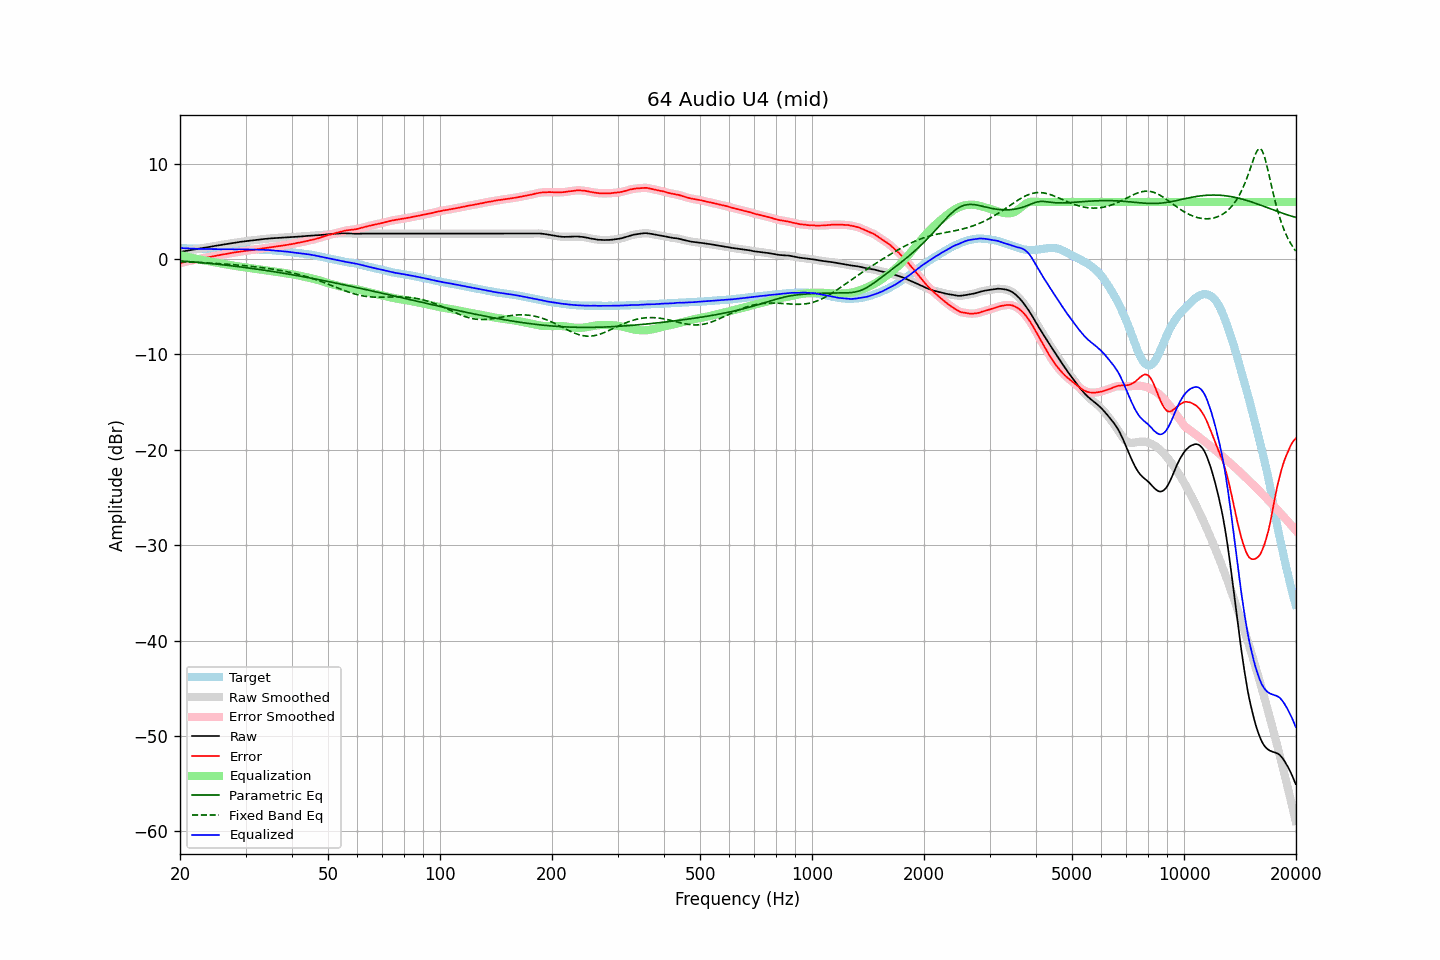

The file beside this chart, header and first rows:
frequency, raw, error, smoothed, error_smoothed, equalization, parametric_eq, fixed_band_eq, equalized_raw, equalized_smoothed, target
20.00, 0.75, -0.42, 0.76, -0.42, 0.42, -0.18, -0.27, 1.17, 1.17, 1.18
20.20, 0.78, -0.37, 0.78, -0.38, 0.38, -0.19, -0.27, 1.16, 1.16, 1.16
20.40, 0.81, -0.33, 0.81, -0.34, 0.34, -0.21, -0.28, 1.15, 1.15, 1.15
20.61, 0.84, -0.30, 0.84, -0.30, 0.30, -0.22, -0.29, 1.14, 1.14, 1.15
20.81, 0.86, -0.26, 0.87, -0.26, 0.26, -0.23, -0.29, 1.13, 1.13, 1.12
21.02, 0.89, -0.22, 0.90, -0.22, 0.22, -0.25, -0.30, 1.12, 1.12, 1.11
21.23, 0.92, -0.18, 0.92, -0.19, 0.19, -0.26, -0.31, 1.11, 1.11, 1.10
21.44, 0.96, -0.16, 0.95, -0.15, 0.15, -0.28, -0.32, 1.10, 1.10, 1.11
21.66, 0.98, -0.12, 0.98, -0.12, 0.11, -0.29, -0.32, 1.10, 1.10, 1.10
21.87, 1.02, -0.08, 1.01, -0.08, 0.08, -0.30, -0.33, 1.09, 1.09, 1.09
22.09, 1.04, -0.04, 1.04, -0.04, 0.04, -0.32, -0.34, 1.09, 1.09, 1.08
22.31, 1.08, -0.01, 1.07, -0.00, 0.01, -0.33, -0.35, 1.08, 1.08, 1.08
22.54, 1.10, 0.03, 1.10, 0.03, -0.03, -0.35, -0.35, 1.08, 1.08, 1.07
22.76, 1.13, 0.06, 1.14, 0.06, -0.06, -0.36, -0.36, 1.07, 1.07, 1.08
22.99, 1.16, 0.10, 1.16, 0.10, -0.10, -0.38, -0.37, 1.07, 1.07, 1.07
23.22, 1.19, 0.14, 1.19, 0.13, -0.13, -0.40, -0.38, 1.07, 1.06, 1.06
23.45, 1.21, 0.16, 1.22, 0.16, -0.16, -0.41, -0.39, 1.06, 1.06, 1.06
23.69, 1.24, 0.19, 1.25, 0.19, -0.19, -0.43, -0.40, 1.06, 1.06, 1.06
23.92, 1.28, 0.22, 1.27, 0.22, -0.22, -0.44, -0.41, 1.06, 1.06, 1.06
24.16, 1.30, 0.25, 1.30, 0.25, -0.25, -0.46, -0.42, 1.06, 1.06, 1.06
24.40, 1.34, 0.27, 1.33, 0.27, -0.28, -0.48, -0.43, 1.06, 1.06, 1.06
24.65, 1.36, 0.30, 1.37, 0.31, -0.31, -0.50, -0.44, 1.05, 1.05, 1.06
24.89, 1.40, 0.34, 1.39, 0.34, -0.34, -0.51, -0.45, 1.05, 1.05, 1.05
25.14, 1.42, 0.38, 1.42, 0.38, -0.37, -0.53, -0.46, 1.05, 1.05, 1.04
25.39, 1.45, 0.41, 1.45, 0.41, -0.41, -0.55, -0.47, 1.04, 1.04, 1.04
25.65, 1.47, 0.45, 1.48, 0.44, -0.44, -0.57, -0.48, 1.04, 1.04, 1.03
25.91, 1.50, 0.48, 1.50, 0.47, -0.47, -0.58, -0.49, 1.03, 1.03, 1.03
26.16, 1.53, 0.50, 1.53, 0.50, -0.50, -0.60, -0.50, 1.03, 1.03, 1.04
26.43, 1.55, 0.53, 1.56, 0.53, -0.53, -0.62, -0.51, 1.02, 1.03, 1.03
26.69, 1.58, 0.56, 1.58, 0.56, -0.56, -0.64, -0.53, 1.02, 1.02, 1.02
26.96, 1.61, 0.59, 1.61, 0.59, -0.59, -0.66, -0.54, 1.02, 1.02, 1.02
27.23, 1.63, 0.62, 1.64, 0.62, -0.62, -0.68, -0.55, 1.01, 1.02, 1.01
27.50, 1.66, 0.65, 1.66, 0.65, -0.65, -0.70, -0.56, 1.02, 1.02, 1.01
27.77, 1.69, 0.68, 1.69, 0.68, -0.68, -0.72, -0.58, 1.02, 1.01, 1.02
28.05, 1.71, 0.70, 1.72, 0.70, -0.70, -0.74, -0.59, 1.01, 1.02, 1.02
28.33, 1.74, 0.73, 1.74, 0.73, -0.73, -0.76, -0.61, 1.02, 1.02, 1.02
28.62, 1.77, 0.76, 1.77, 0.75, -0.75, -0.78, -0.62, 1.02, 1.02, 1.02
28.90, 1.79, 0.77, 1.80, 0.78, -0.78, -0.80, -0.64, 1.02, 1.02, 1.02
29.19, 1.82, 0.80, 1.82, 0.80, -0.80, -0.82, -0.65, 1.03, 1.02, 1.02
29.48, 1.84, 0.82, 1.84, 0.82, -0.82, -0.85, -0.67, 1.02, 1.02, 1.02
29.78, 1.86, 0.85, 1.87, 0.84, -0.84, -0.87, -0.68, 1.02, 1.02, 1.02
30.08, 1.89, 0.86, 1.89, 0.86, -0.87, -0.89, -0.70, 1.03, 1.02, 1.04
30.38, 1.91, 0.89, 1.91, 0.89, -0.89, -0.91, -0.72, 1.03, 1.03, 1.02
30.68, 1.93, 0.91, 1.94, 0.91, -0.91, -0.94, -0.73, 1.02, 1.02, 1.02
30.99, 1.95, 0.93, 1.95, 0.93, -0.93, -0.96, -0.75, 1.02, 1.02, 1.02
31.30, 1.97, 0.96, 1.97, 0.96, -0.96, -0.98, -0.77, 1.02, 1.02, 1.02
31.61, 1.99, 0.98, 1.99, 0.98, -0.98, -1.00, -0.79, 1.01, 1.01, 1.02
31.93, 2.01, 1.01, 2.01, 1.01, -1.01, -1.03, -0.81, 1.01, 1.01, 1.00
32.24, 2.03, 1.03, 2.03, 1.04, -1.03, -1.05, -0.83, 1.00, 1.00, 1.00
32.57, 2.05, 1.07, 2.06, 1.06, -1.06, -1.08, -0.85, 1.00, 1.00, 0.99
32.89, 2.07, 1.09, 2.07, 1.09, -1.08, -1.10, -0.87, 0.99, 0.99, 0.99
33.22, 2.09, 1.11, 2.09, 1.11, -1.11, -1.13, -0.89, 0.99, 0.98, 0.98
33.55, 2.10, 1.12, 2.11, 1.13, -1.13, -1.15, -0.91, 0.97, 0.97, 0.98
33.89, 2.12, 1.16, 2.12, 1.15, -1.16, -1.18, -0.94, 0.97, 0.97, 0.97
34.23, 2.13, 1.18, 2.14, 1.18, -1.18, -1.20, -0.96, 0.95, 0.96, 0.95
34.57, 2.15, 1.20, 2.16, 1.20, -1.20, -1.23, -0.98, 0.95, 0.95, 0.95
34.92, 2.17, 1.24, 2.17, 1.23, -1.23, -1.25, -1.01, 0.95, 0.94, 0.94
35.27, 2.18, 1.24, 2.19, 1.25, -1.25, -1.28, -1.03, 0.93, 0.93, 0.94
35.62, 2.19, 1.28, 2.20, 1.28, -1.28, -1.31, -1.06, 0.92, 0.92, 0.91
35.97, 2.21, 1.31, 2.21, 1.30, -1.30, -1.33, -1.09, 0.91, 0.91, 0.91
... 635 more rows
